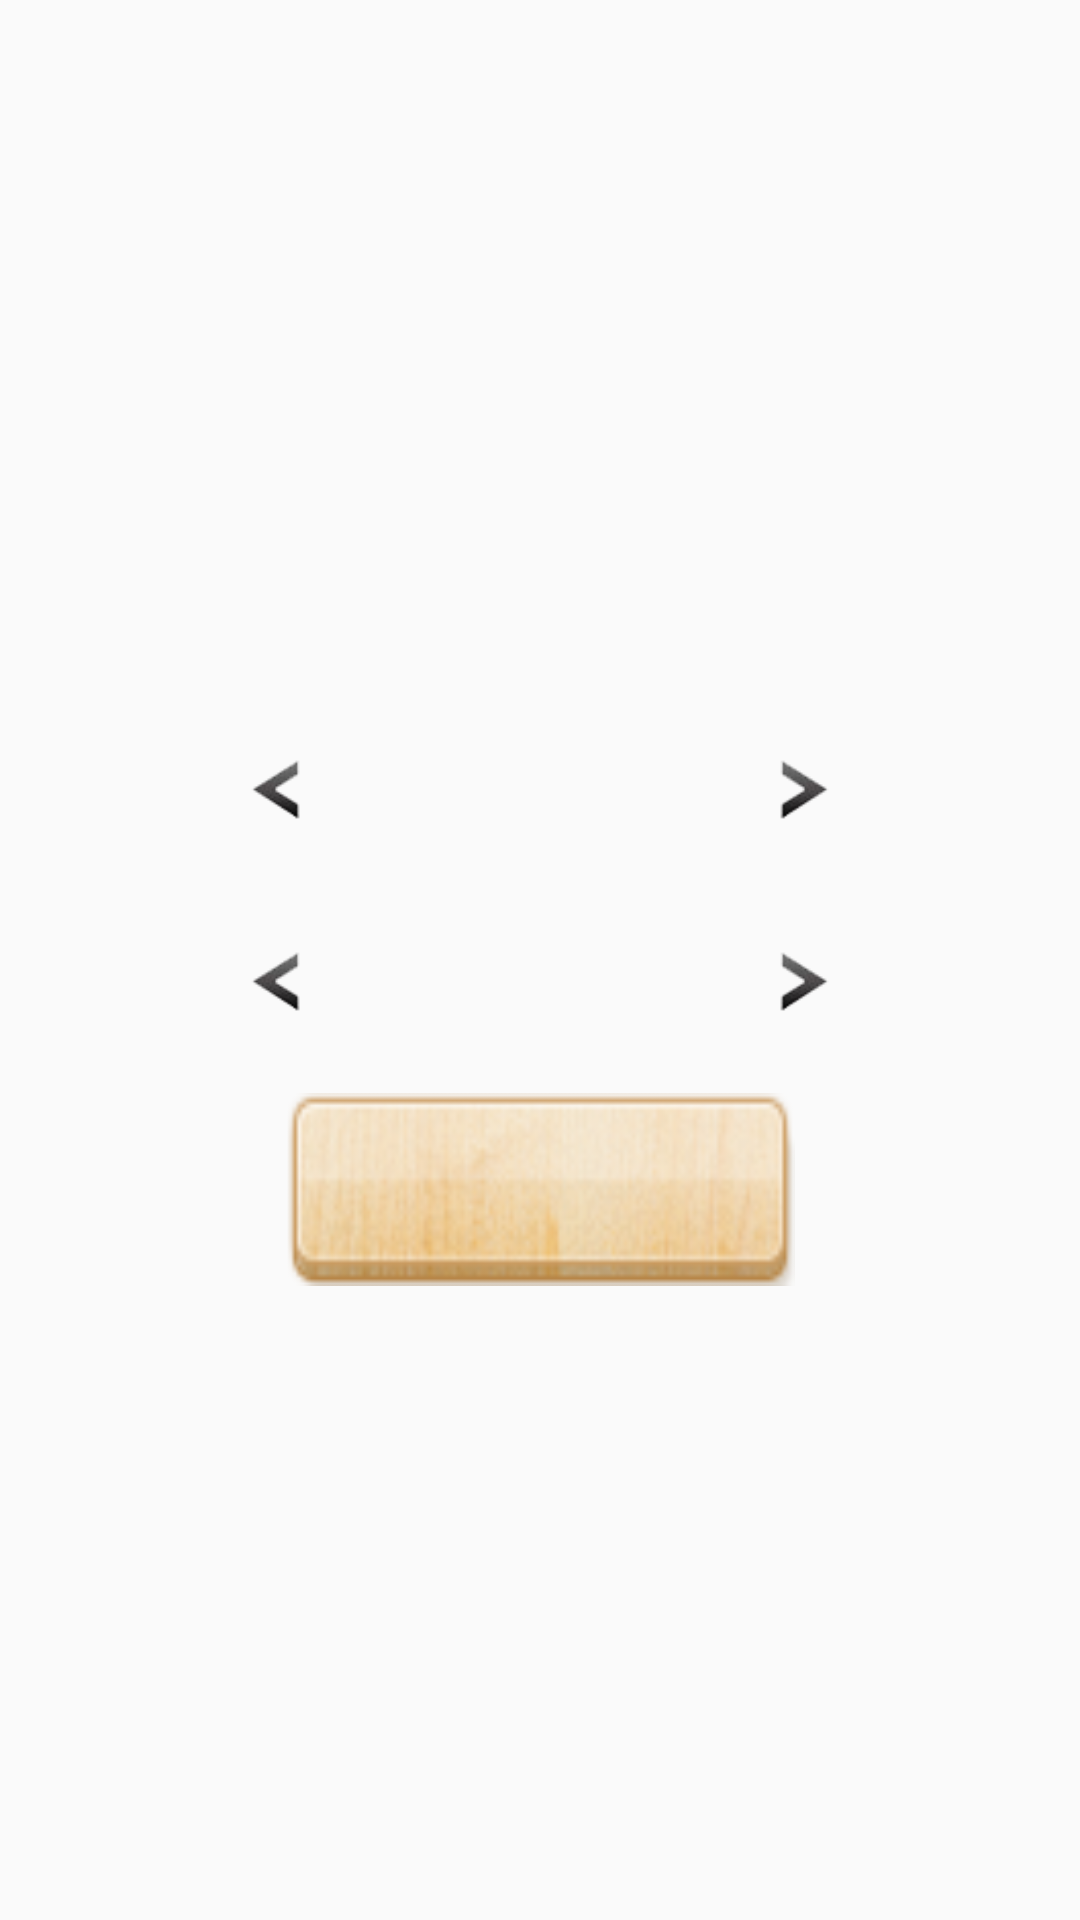

Android layout source for this screen:
<!-- AndroidManifest.xml: application theme AppTheme -->
<!-- res/layout/two_players.xml -->
<?xml version="1.0" encoding="utf-8"?>
<RelativeLayout xmlns:android="http://schemas.android.com/apk/res/android"
    xmlns:tools="http://schemas.android.com/tools"
    android:id="@+id/activity_main"
    android:layout_width="match_parent"
    android:layout_height="match_parent"
    android:background="@drawable/menu"
    tools:context="com.tenday.go.MainActivity">

    <LinearLayout
        android:orientation="vertical"
        android:layout_width="200dp"
        android:layout_height="wrap_content"
        android:layout_centerInParent="true"
        android:gravity="center">

        <TextView
            android:id="@+id/sizeString"
            android:textStyle="bold"
            android:layout_width="wrap_content"
            android:layout_height="wrap_content"
            android:layout_marginTop="15dp"
            />

        <FrameLayout
            android:id="@+id/frameLayout2"
            android:layout_width="match_parent"
            android:layout_height="wrap_content"
            android:layout_marginTop="5dp">

            <ImageButton
                android:id="@+id/sizeLess"
                android:src="@drawable/arrow1"
                android:layout_width="25dp"
                android:layout_height="25dp"
                android:background="@android:color/transparent"
                android:scaleType="centerInside"
                />

            <TextView
                android:id="@+id/size"
                android:textStyle="bold"
                android:layout_width="wrap_content"
                android:layout_height="wrap_content"
                android:layout_gravity="center_vertical|center_horizontal"
                />

            <ImageButton
                android:id="@+id/sizeMore"
                android:src="@drawable/arrow2"
                android:layout_width="25dp"
                android:layout_height="25dp"
                android:layout_gravity="right"
                android:background="@android:color/transparent"
                android:scaleType="centerInside"
                />
        </FrameLayout>

        <TextView
            android:id="@+id/komiString"
            android:textStyle="bold"
            android:layout_width="wrap_content"
            android:layout_height="wrap_content"
            android:layout_marginTop="15dp"
            />

        <FrameLayout
            android:id="@+id/frameLayout3"
            android:layout_width="match_parent"
            android:layout_height="wrap_content"
            android:layout_marginTop="5dp">

            <ImageButton
                android:id="@+id/komiLess"
                android:src="@drawable/arrow1"
                android:layout_width="25dp"
                android:layout_height="25dp"
                android:background="@android:color/transparent"
                android:scaleType="centerInside"
                />

            <TextView
                android:id="@+id/komi"
                android:textStyle="bold"
                android:layout_width="wrap_content"
                android:layout_height="wrap_content"
                android:layout_gravity="center_vertical|center_horizontal"
                />

            <ImageButton
                android:id="@+id/komiMore"
                android:src="@drawable/arrow2"
                android:layout_width="25dp"
                android:layout_height="25dp"
                android:layout_gravity="right"
                android:background="@android:color/transparent"
                android:scaleType="centerInside"
                />
        </FrameLayout>

        <TextView
            android:layout_marginTop="25dp"
            android:clickable="true"
            android:textSize="18sp"
            android:textStyle="bold"
            android:layout_width="170dp"
            android:layout_height="wrap_content"
            android:gravity="center"
            android:background="@drawable/btn_style"
            android:id="@+id/Play"
            android:padding="20dp"
            />

    </LinearLayout>

</RelativeLayout>
<!-- resources referenced by this layout -->
<resources>
  <!-- drawable arrow1: png bitmap (drawable, 1504 bytes) -->
  <!-- drawable arrow2: png bitmap (drawable, 1524 bytes) -->
  <!-- drawable btn_style (drawable) -->
  <?xml version="1.0" encoding="utf-8"?>
  <selector xmlns:android="http://schemas.android.com/apk/res/android">
      <item
          android:state_pressed="false"
          android:state_enabled="true"
          android:drawable="@drawable/btn3" />
      <item
          android:state_pressed="true"
          android:state_enabled="true"
          android:drawable="@drawable/btn_pressed2" />
  </selector>
  <style name="AppTheme" parent="Theme.AppCompat.Light.DarkActionBar">
          
          <item name="colorPrimary">@color/colorPrimary</item>
          <item name="colorPrimaryDark">@color/colorBar</item>
          <item name="colorAccent">@color/colorAccent</item>
      </style>
  <!-- drawable btn3: png bitmap (drawable, 8019 bytes) -->
  <!-- drawable btn_pressed2: png bitmap (drawable, 8244 bytes) -->
  <color name="colorPrimary">#3F51B5</color>
  <color name="colorBar">#222222</color>
  <color name="colorAccent">#FF4081</color>
</resources>
